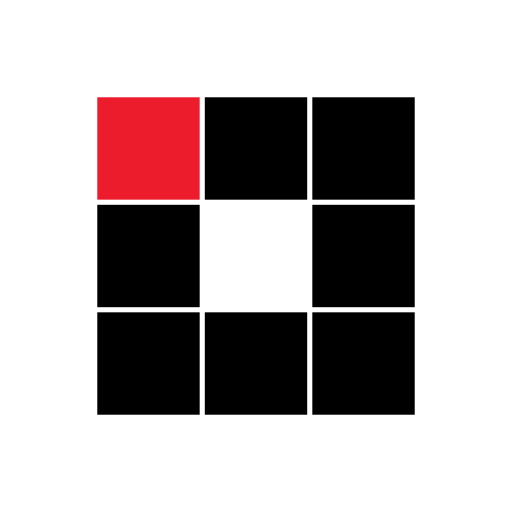
t = 0.00 s
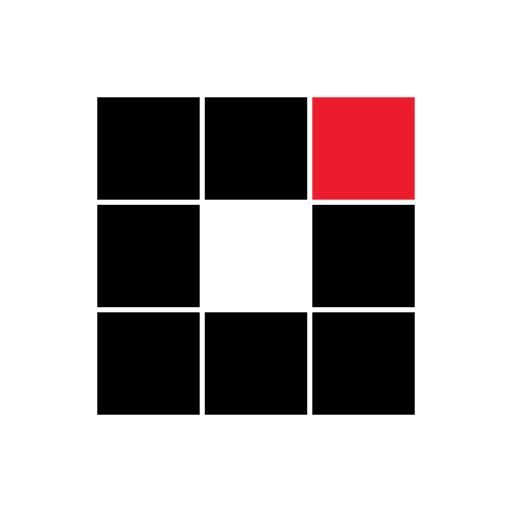
t = 0.31 s
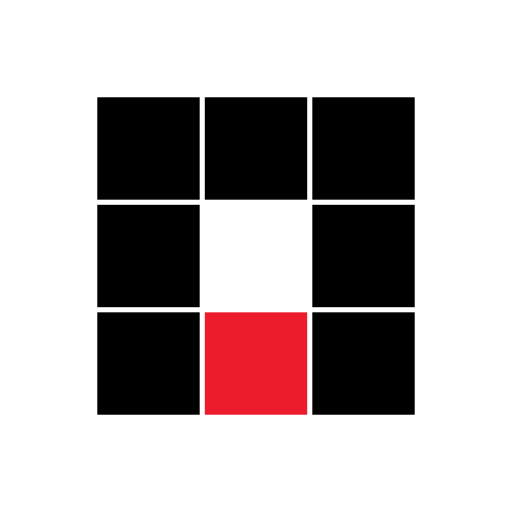
t = 0.63 s
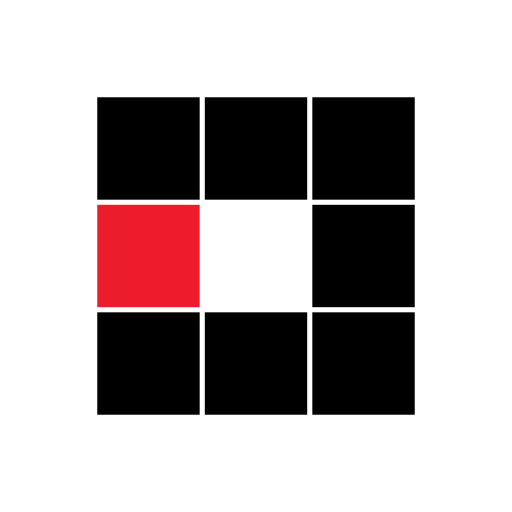
t = 0.94 s
t = 1.25 s: frame unchanged from t = 0.31 s, image omitted
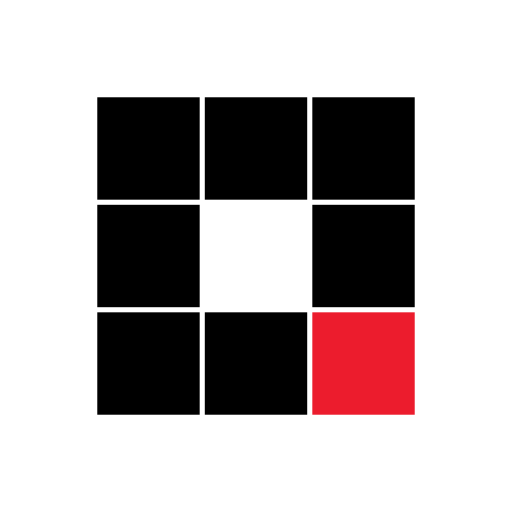
t = 1.53 s

The animated SVG that drew these frames (rendered in a browser with its animation timeline set to each time). Animation: 8 SMIL elements (animate=8); one cycle of 1.88 s, repeats indefinitely.

<?xml version="1.0" encoding="utf-8"?>
<svg xmlns="http://www.w3.org/2000/svg" xmlns:xlink="http://www.w3.org/1999/xlink" style="margin: auto; background: none; display: block; shape-rendering: auto;" width="100px" height="100px" viewBox="0 0 100 100" preserveAspectRatio="xMidYMid">
<rect x="19" y="19" width="20" height="20" fill="#000000">
  <animate attributeName="fill" values="#ec1c2d;#000000;#000000" keyTimes="0;0.125;1" dur="1s" repeatCount="indefinite" begin="0s" calcMode="discrete"></animate>
</rect><rect x="40" y="19" width="20" height="20" fill="#000000">
  <animate attributeName="fill" values="#ec1c2d;#000000;#000000" keyTimes="0;0.125;1" dur="1s" repeatCount="indefinite" begin="0.125s" calcMode="discrete"></animate>
</rect><rect x="61" y="19" width="20" height="20" fill="#000000">
  <animate attributeName="fill" values="#ec1c2d;#000000;#000000" keyTimes="0;0.125;1" dur="1s" repeatCount="indefinite" begin="0.25s" calcMode="discrete"></animate>
</rect><rect x="19" y="40" width="20" height="20" fill="#000000">
  <animate attributeName="fill" values="#ec1c2d;#000000;#000000" keyTimes="0;0.125;1" dur="1s" repeatCount="indefinite" begin="0.875s" calcMode="discrete"></animate>
</rect><rect x="61" y="40" width="20" height="20" fill="#000000">
  <animate attributeName="fill" values="#ec1c2d;#000000;#000000" keyTimes="0;0.125;1" dur="1s" repeatCount="indefinite" begin="0.375s" calcMode="discrete"></animate>
</rect><rect x="19" y="61" width="20" height="20" fill="#000000">
  <animate attributeName="fill" values="#ec1c2d;#000000;#000000" keyTimes="0;0.125;1" dur="1s" repeatCount="indefinite" begin="0.75s" calcMode="discrete"></animate>
</rect><rect x="40" y="61" width="20" height="20" fill="#000000">
  <animate attributeName="fill" values="#ec1c2d;#000000;#000000" keyTimes="0;0.125;1" dur="1s" repeatCount="indefinite" begin="0.625s" calcMode="discrete"></animate>
</rect><rect x="61" y="61" width="20" height="20" fill="#000000">
  <animate attributeName="fill" values="#ec1c2d;#000000;#000000" keyTimes="0;0.125;1" dur="1s" repeatCount="indefinite" begin="0.5s" calcMode="discrete"></animate>
</rect>
<!-- [ldio] generated by https://loading.io/ --></svg>